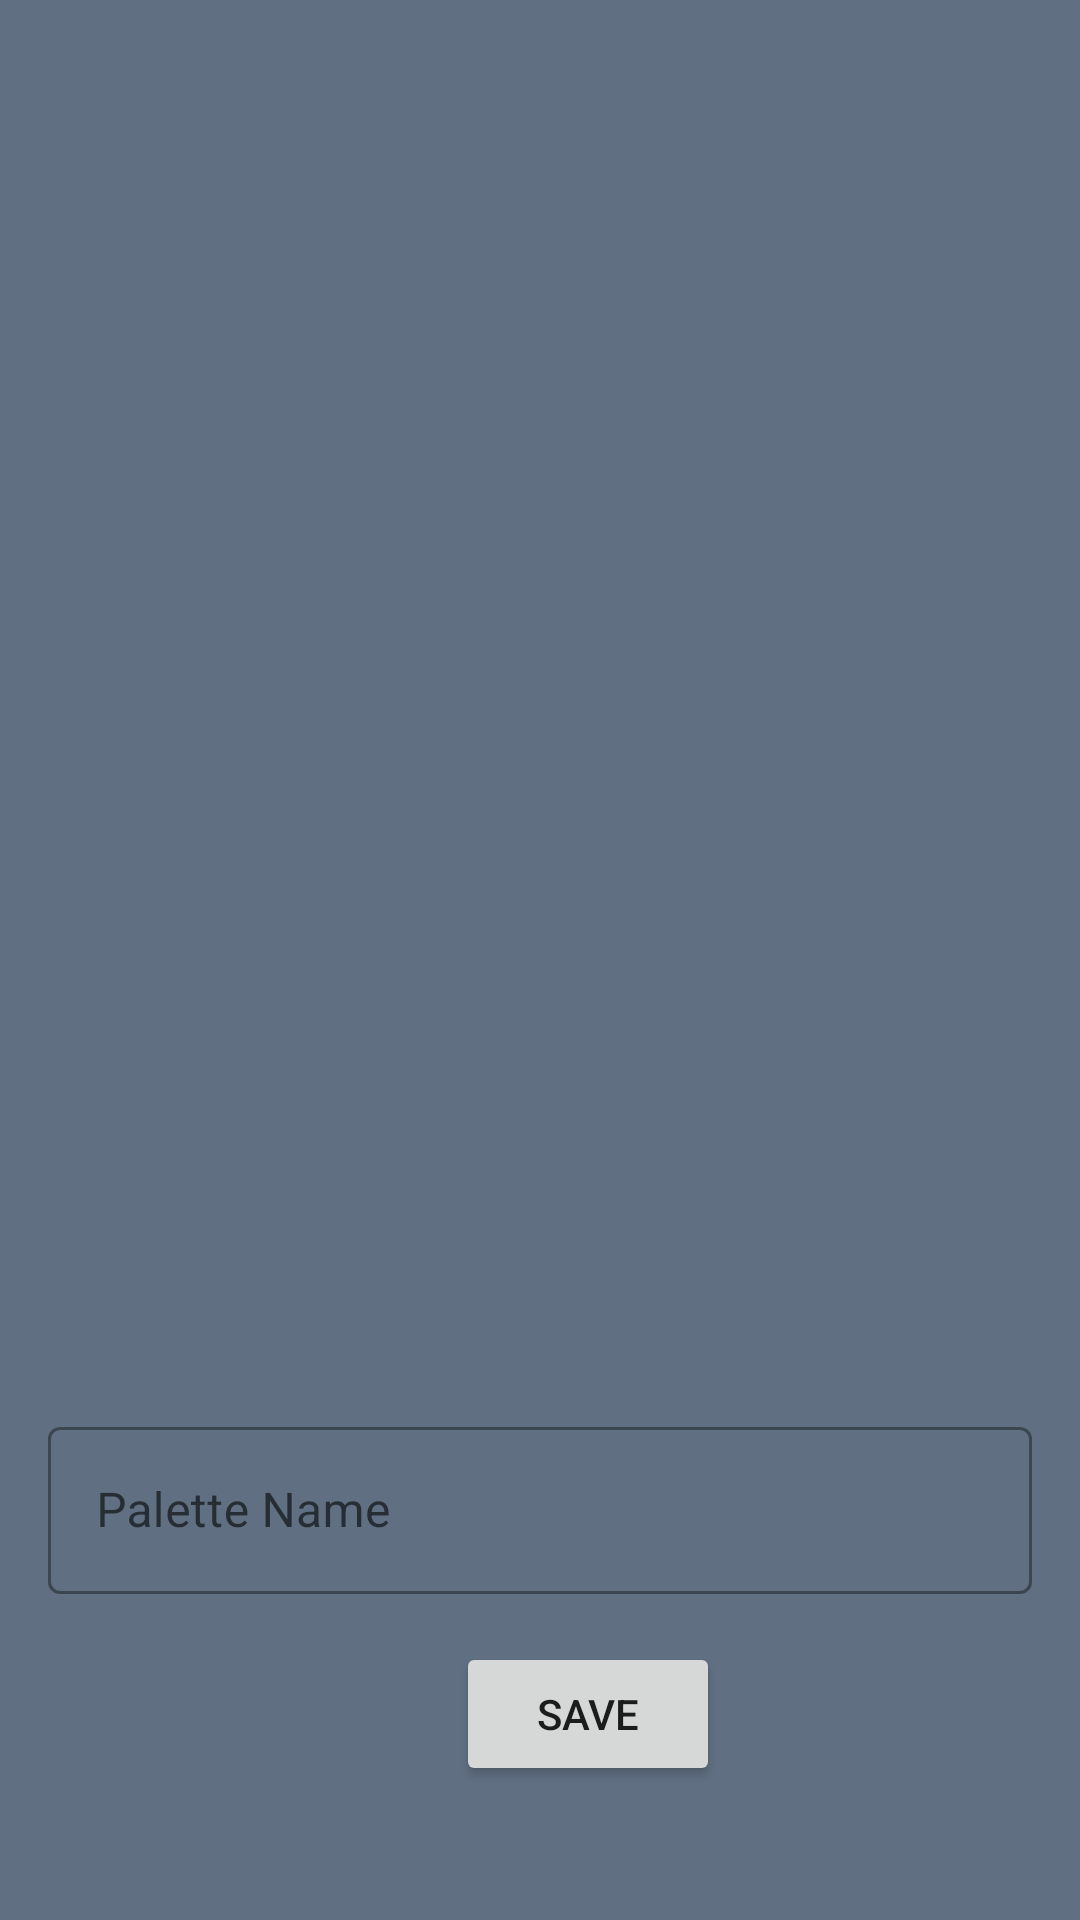

This screen was rendered from an Android layout file. Write that file and the resources it references.
<!-- AndroidManifest.xml: application theme Theme.ColorGuide -->
<!-- res/layout/activity_palette_info.xml -->
<?xml version="1.0" encoding="utf-8"?>
<LinearLayout
    xmlns:android="http://schemas.android.com/apk/res/android"
    xmlns:app="http://schemas.android.com/apk/res-auto"
    xmlns:tools="http://schemas.android.com/tools"
    android:layout_width="match_parent"
    android:layout_height="match_parent"
    tools:context=".MainActivity"
    android:orientation="vertical"
    android:gravity="center_horizontal"
    android:padding="@dimen/common_padding_default"
    android:background="@color/backgroundColor">

    <TextView
        android:id="@+id/tvnameP"
        android:layout_width="wrap_content"
        android:layout_height="wrap_content"
        android:textSize="36dp"
        android:textColor="@color/white"
        android:layout_marginTop="@dimen/common_padding_default"/>

    <androidx.constraintlayout.widget.ConstraintLayout
        android:layout_width="wrap_content"
        android:layout_height="wrap_content"
        android:layout_marginTop="@dimen/common_padding_min"/>


    <ImageView
        android:id="@+id/ivImageP"
        android:layout_width="240dp"
        android:layout_height="160dp"
        app:srcCompat="@drawable/ayaya"/>

    <TextView
        android:layout_marginTop="30dp"
        android:id="@+id/txtPVibrant"
        android:layout_width="match_parent"
        android:layout_height="32dp"
        android:paddingTop="2dp"
        android:gravity="center"
        android:textStyle="bold"
        android:textSize="20dp"/>

    <TextView
        android:id="@+id/txtPMuted"
        android:layout_width="match_parent"
        android:layout_height="32dp"
        android:paddingTop="2dp"
        android:gravity="center"
        android:textStyle="bold"
        android:textSize="20dp"/>

    <TextView
        android:id="@+id/txtPDominant"
        android:layout_width="match_parent"
        android:layout_height="32dp"
        android:paddingTop="2dp"
        android:gravity="center"
        android:textStyle="bold"
        android:textSize="20dp"/>

    <TextView
        android:id="@+id/txtPDarkMuted"
        android:layout_width="match_parent"
        android:layout_height="32dp"
        android:paddingTop="2dp"
        android:gravity="center"
        android:textStyle="bold"
        android:textSize="20dp"/>

    <TextView
        android:id="@+id/txtPDarkVibrant"
        android:layout_width="match_parent"
        android:layout_height="32dp"
        android:paddingTop="2dp"
        android:gravity="center"
        android:textStyle="bold"
        android:textSize="20dp"/>


    <com.google.android.material.textfield.TextInputLayout
        android:id="@+id/tilNamePalette"
        android:layout_width="match_parent"
        android:layout_height="wrap_content"
        android:hint="Palette Name"
        android:layout_marginTop="@dimen/margin32"
        style="@style/Widget.MaterialComponents.TextInputLayout.OutlinedBox"
        app:endIconMode="clear_text">
        <com.google.android.material.textfield.TextInputEditText
            android:id="@+id/etNamePalette"
            android:layout_width="match_parent"
            android:layout_height="wrap_content"
            android:inputType="text"/>
    </com.google.android.material.textfield.TextInputLayout>

    <androidx.constraintlayout.widget.ConstraintLayout
        android:layout_width="match_parent"
        android:layout_height="wrap_content"
        android:layout_marginTop="@dimen/common_padding_default">

        <Button
            android:id="@+id/btnSave"
            android:layout_width="0dp"
            android:layout_height="wrap_content"
            android:layout_marginStart="136dp"
            android:text="@string/save"
            app:layout_constraintStart_toStartOf="parent"
            app:layout_constraintTop_toTopOf="parent" />

    </androidx.constraintlayout.widget.ConstraintLayout>
</LinearLayout>
<!-- resources referenced by this layout -->
<resources>
  <color name="backgroundColor">#607082</color>
  <color name="white">#FFFFFFFF</color>
  <dimen name="common_padding_default">16dp</dimen>
  <dimen name="common_padding_min">8dp</dimen>
  <dimen name="margin32">32dp</dimen>
  <string name="save">Save</string>
  <style name="Theme.ColorGuide" parent="Theme.MaterialComponents.DayNight.DarkActionBar">
          
          <item name="colorPrimary">@color/indigo</item>
          <item name="colorPrimaryVariant">@color/indigo</item>
          <item name="colorOnPrimary">@color/white</item>
          
          <item name="colorSecondary">@color/teal_200</item>
          <item name="colorSecondaryVariant">@color/teal_700</item>
          <item name="colorOnSecondary">@color/black</item>
          
          <item name="android:statusBarColor" tools:targetApi="l">?attr/colorPrimaryVariant</item>
          
          <item name="windowActionBar">false</item>
          <item name="windowNoTitle">true</item>
          <item name="colorControlNormal">@android:color/white</item>
      </style>
  <color name="indigo">#0E1322</color>
  <color name="teal_200">#FF03DAC5</color>
  <color name="teal_700">#FF018786</color>
  <color name="black">#FF000000</color>
</resources>
